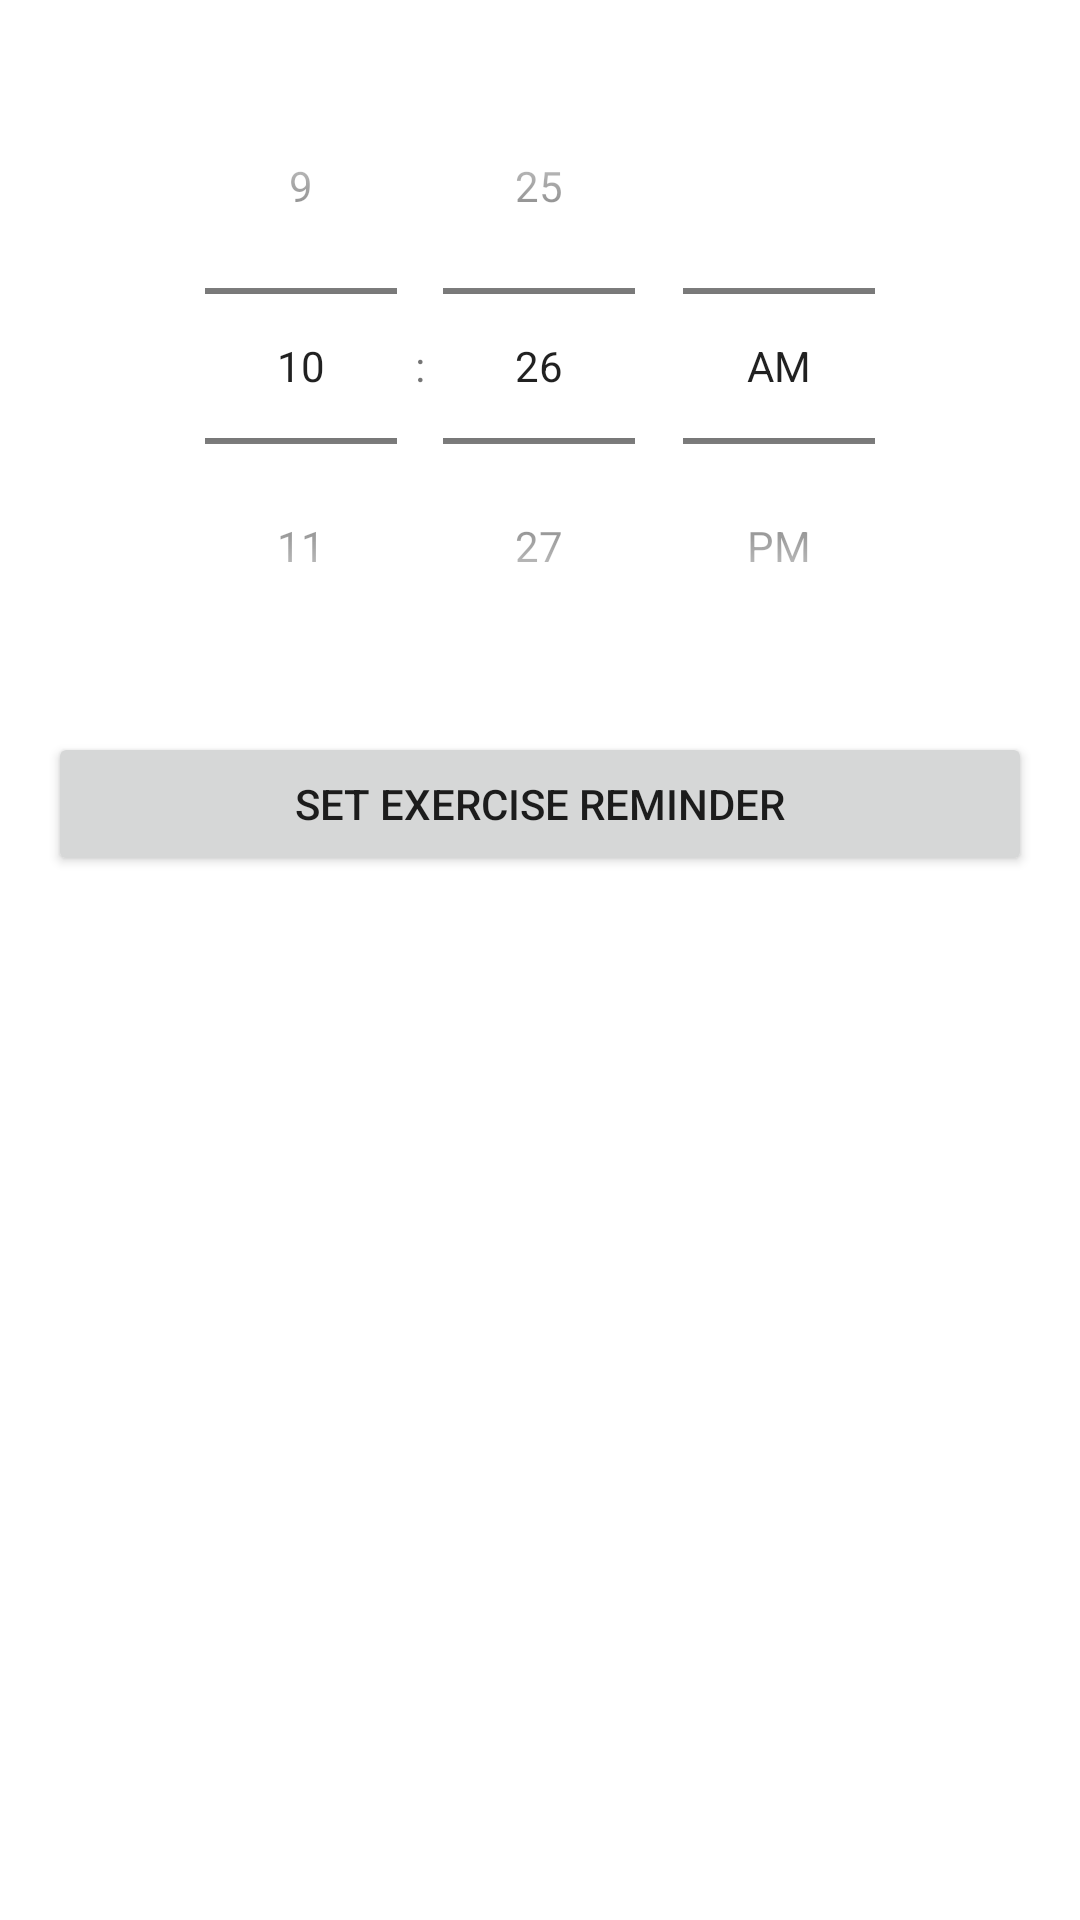

Write the Android layout XML for this screen, with the resource values it uses.
<!-- AndroidManifest.xml: application theme Theme.MojePosilki -->
<!-- res/layout/activity_exercise_reminder.xml -->
<?xml version="1.0" encoding="utf-8"?>
<LinearLayout xmlns:android="http://schemas.android.com/apk/res/android"
    android:orientation="vertical"
    android:layout_width="match_parent"
    android:layout_height="match_parent"
    android:padding="16dp">

    <TimePicker
        android:id="@+id/time_picker"
        android:layout_width="match_parent"
        android:layout_height="wrap_content"
        android:timePickerMode="spinner" />

    <Button
        android:id="@+id/btn_set_reminder"
        android:layout_width="match_parent"
        android:layout_height="wrap_content"
        android:text="Set Exercise Reminder"
        android:layout_marginTop="16dp" />
</LinearLayout>
<!-- resources referenced by this layout -->
<resources>
  <style name="Theme.MojePosilki" parent="Theme.MaterialComponents.DayNight.DarkActionBar">
          
          <item name="colorPrimary">@color/purple_500</item>
          <item name="colorPrimaryVariant">@color/purple_700</item>
          <item name="colorOnPrimary">@color/white</item>
          
          <item name="colorSecondary">@color/teal_200</item>
          <item name="colorSecondaryVariant">@color/teal_700</item>
          <item name="colorOnSecondary">@color/black</item>
          
          <item name="android:statusBarColor">?attr/colorPrimaryVariant</item>
          
      </style>
  <!-- not gathered from this repository: default colours our renderer supplied (Android Studio template values) -->
  <color name="purple_500">#FF6200EE</color>
  <color name="purple_700">#FF3700B3</color>
  <color name="teal_200">#FF03DAC5</color>
  <color name="teal_700">#FF018786</color>
  <color name="black">#FF000000</color>
  <color name="white">#FFFFFFFF</color>
</resources>
